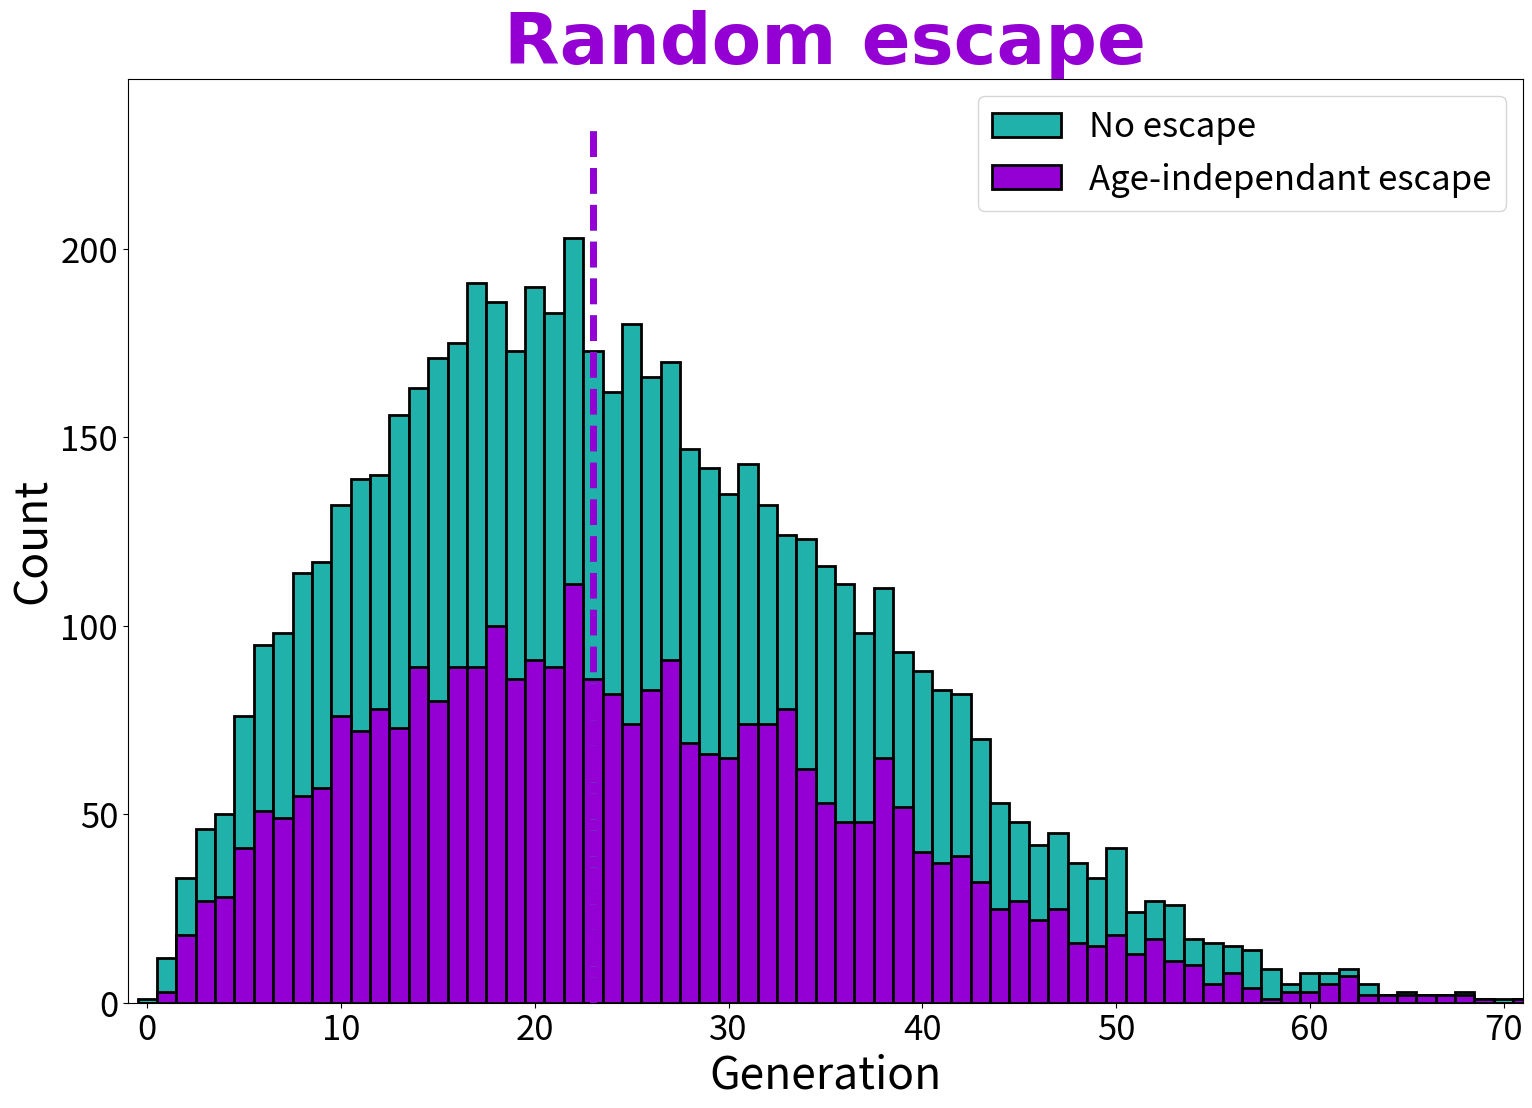
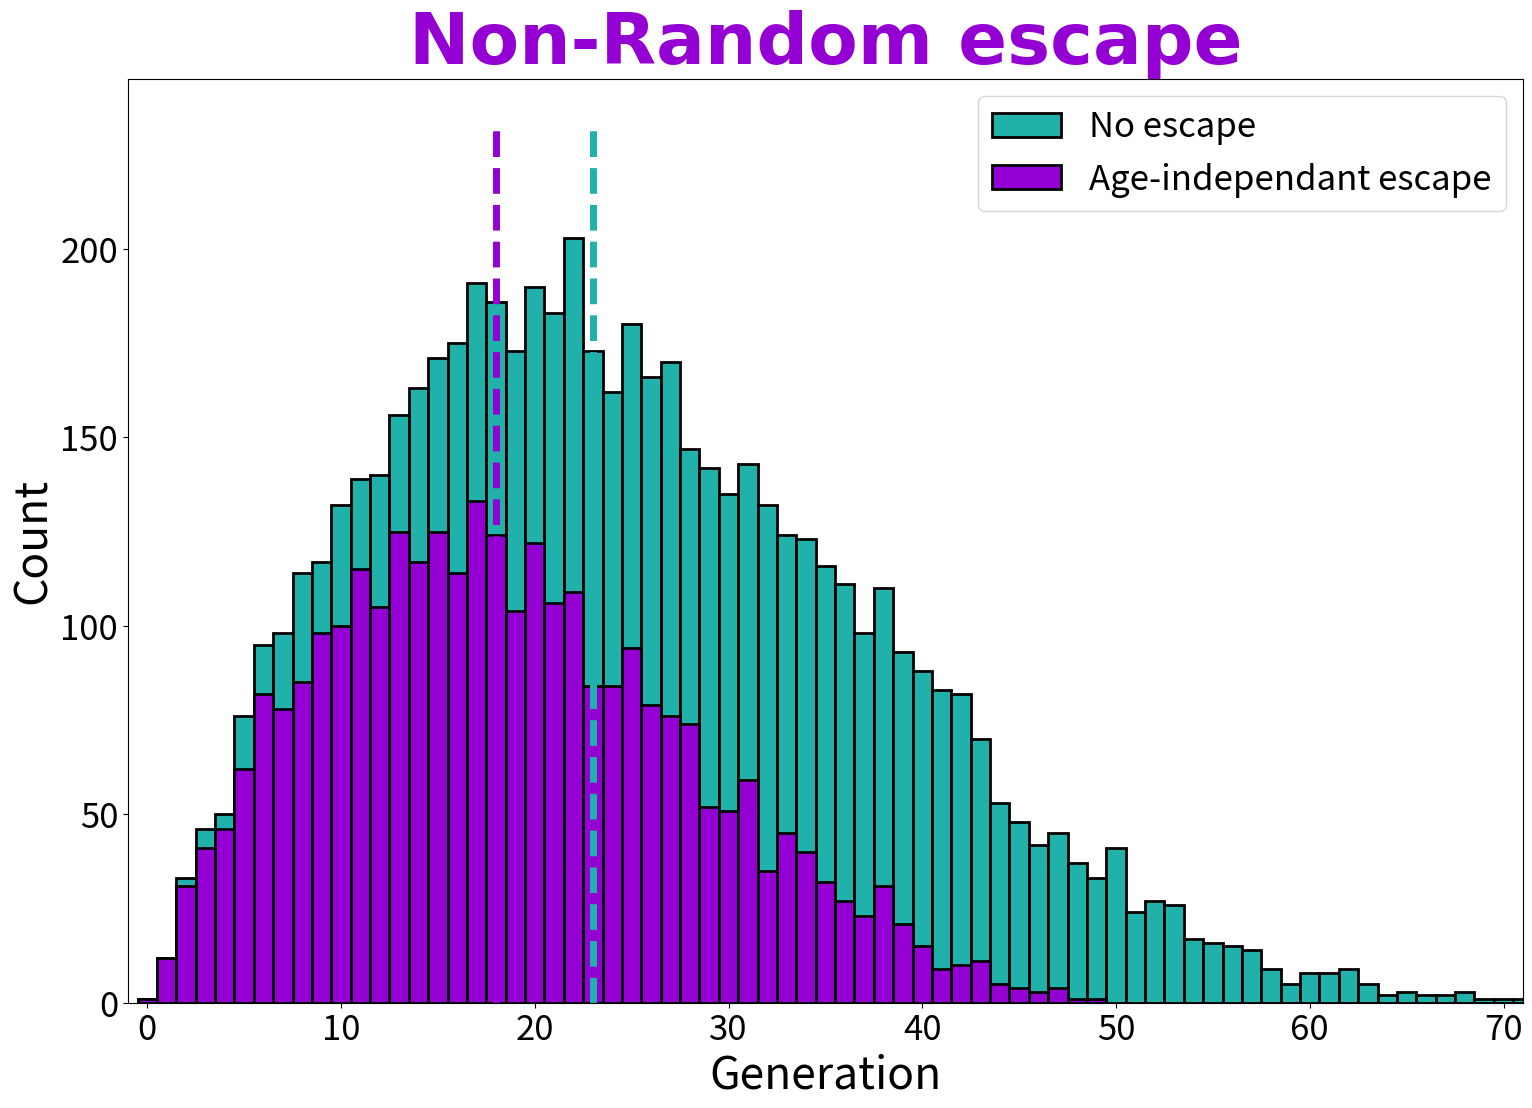
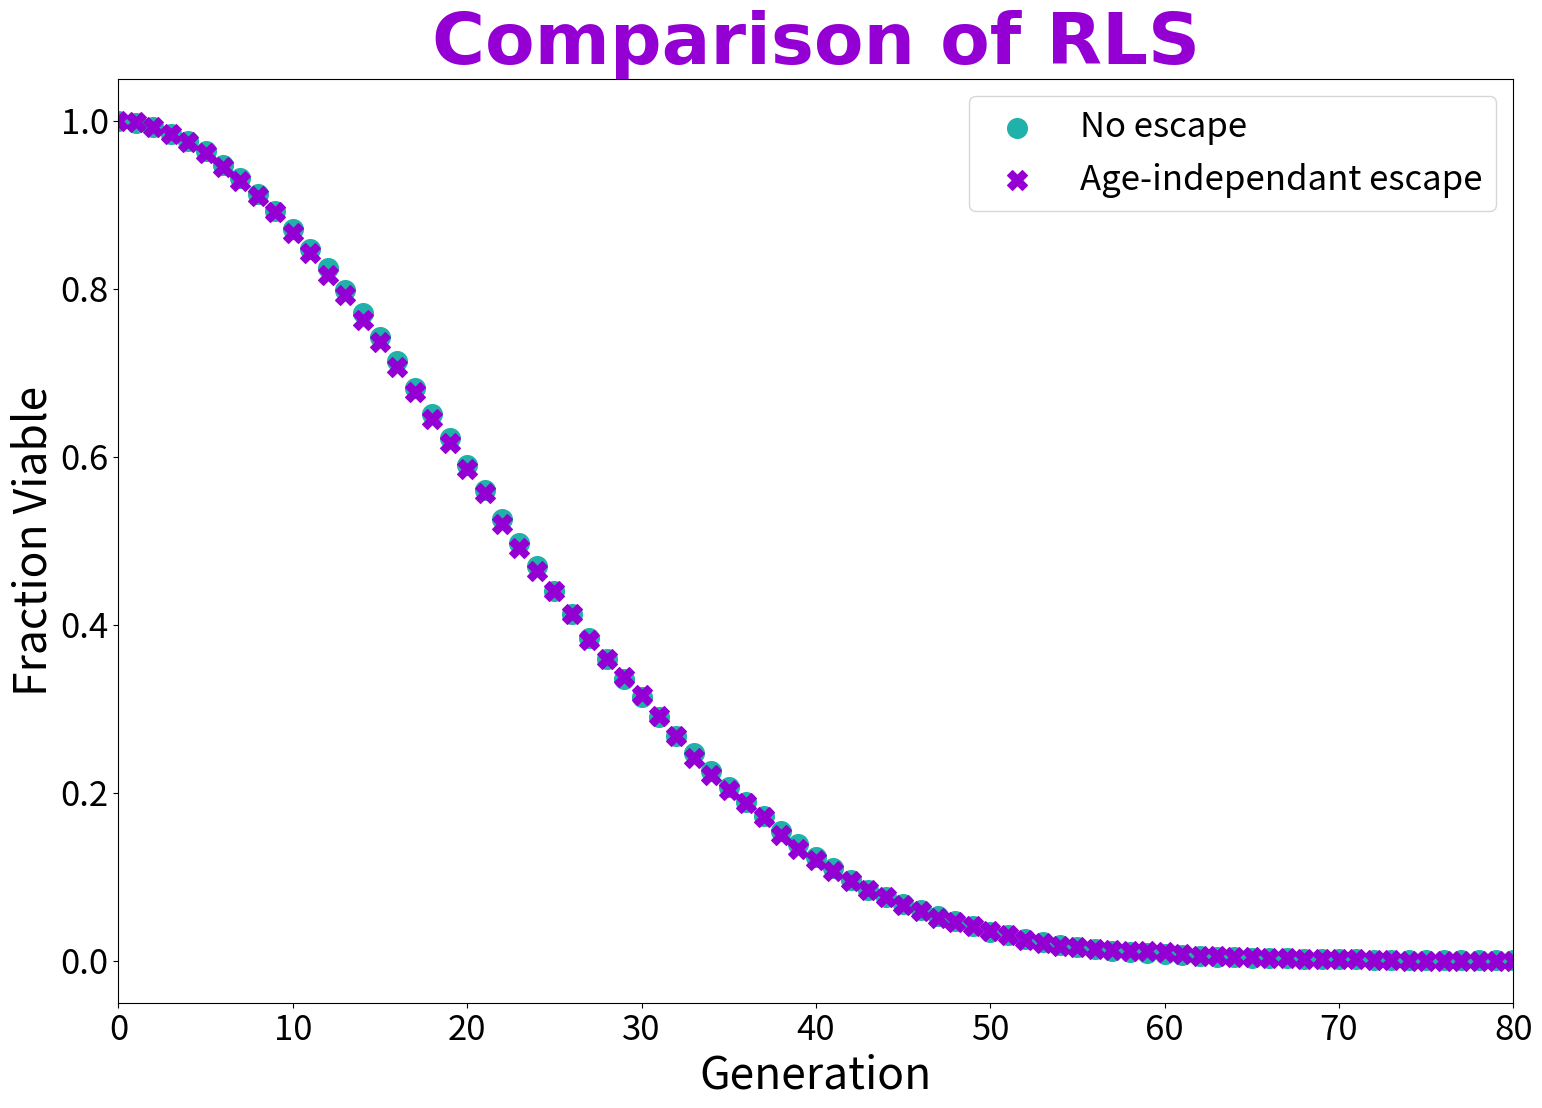
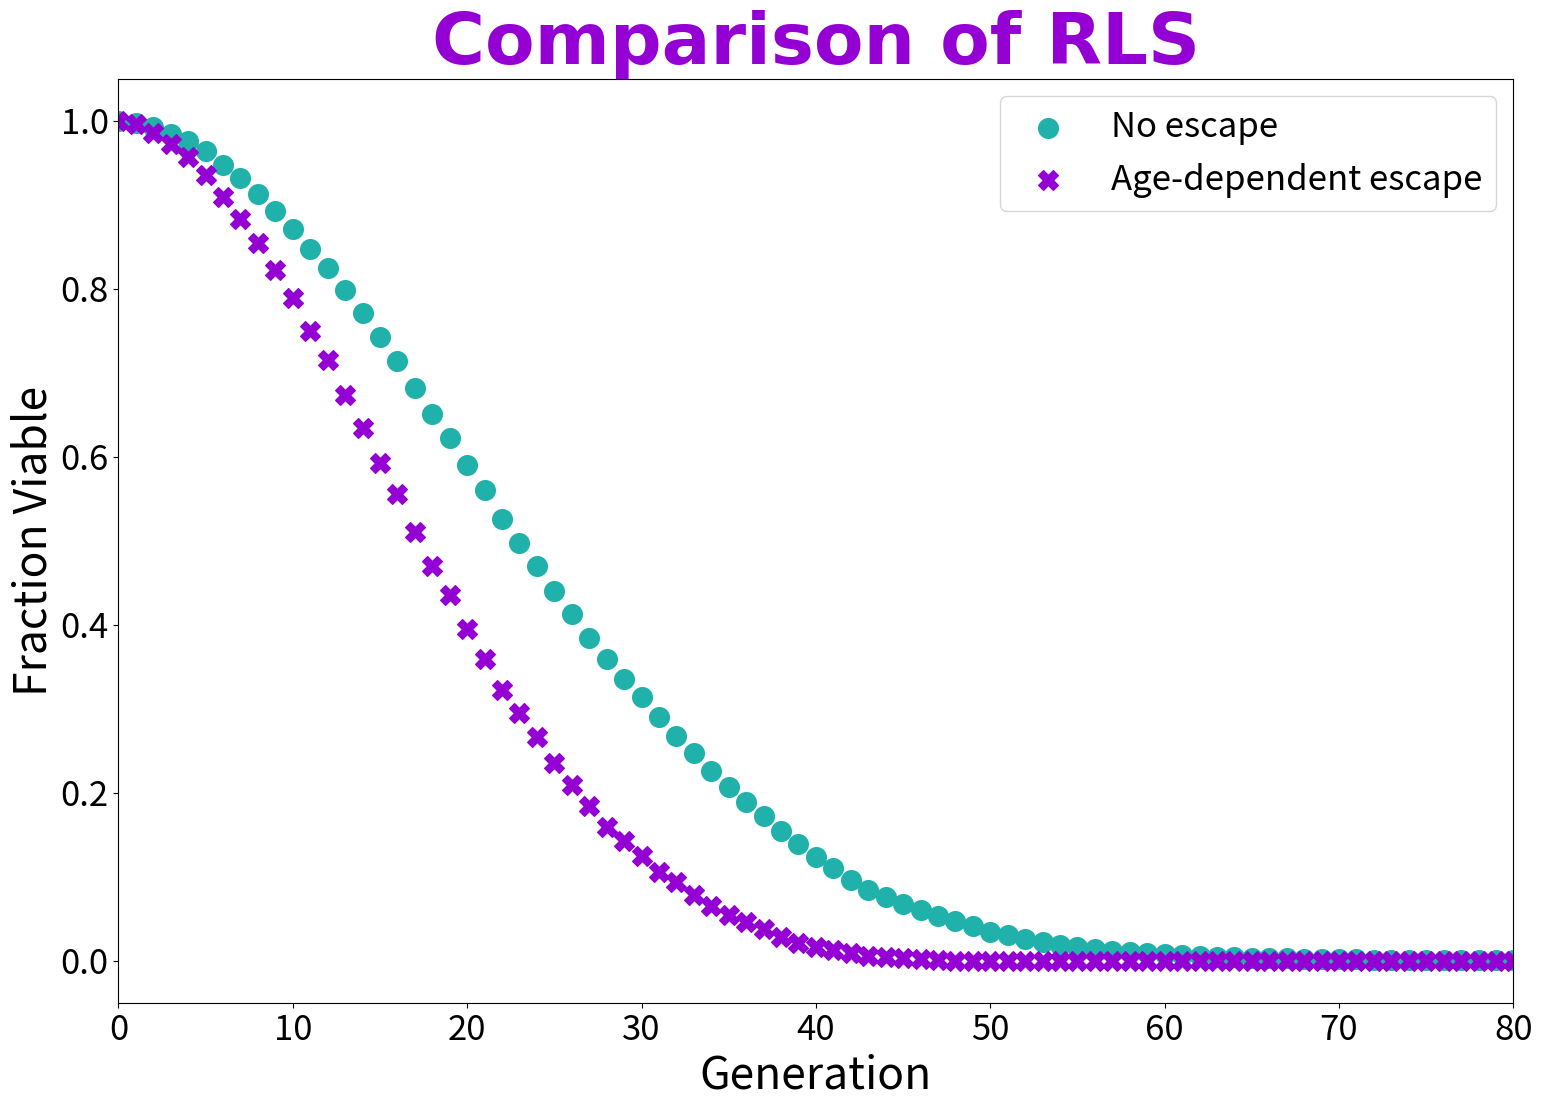

These charts were generated, in order, by the following Python code:
import numpy as np
import matplotlib.pyplot as plt

from numpy import random as rnd
from scipy.special import gamma
from numpy import matlib as mtlb

#%%%%%%%%%%%%%%%%%%%%%%%%%%%%%%%%%%%%%%%%%%%%%%%%%%%%%%%%%%%%%%%%%%%%%%%%%%%%%% POPULATION FUNCTION

# The following function generates an amount of generations for "NumberOfCells" mother cells, which are given by a Weibull distribution.
def InitialPopulationTimes(NumberOfCells=6000, MaxGenerations=100, Exponent=-0.4, AverageBirthTime=90, BirthTimeStdDev=2, AverageGenerations=25, GenerationsStdDev=5, WeibullK=2, Asymmetry=True, InvertExponential=True):
    Data = {}
    Data['Metadata'] = {'NumberOfCells': NumberOfCells, 'MaxGenerations': MaxGenerations, 'Exponent': Exponent, 'AverageBirthTime': AverageBirthTime, 'BirthTimeStdDev': BirthTimeStdDev, 'AverageGenerations': AverageGenerations, 'GenerationsStdDev': GenerationsStdDev, 'WeibullK': WeibullK, 'Asymmetry': Asymmetry, 'InvertExponential': InvertExponential}
    if InvertExponential == True:
        NumberOfDaughters = np.flip(np.arange(1, MaxGenerations + 1))
    else:
        NumberOfDaughters = np.arange(1, MaxGenerations + 1)
    BirthTimeTrend = AverageBirthTime * NumberOfDaughters**Exponent  # Time variation between daughters across generations.
    if InvertExponential == True:
        BirthTimeTrend = BirthTimeTrend - BirthTimeTrend[0]  # Time differences between daughters across generations compared to the tabulated value (from lower to higher - inverted).
    else:
        BirthTimeTrend = BirthTimeTrend - BirthTimeTrend[-1]  # Time differences between daughters across generations compared to the tabulated value (from higher to lower).
    BirthTimes = rnd.normal(loc=AverageBirthTime, scale=BirthTimeStdDev, size=(NumberOfCells, MaxGenerations)) + mtlb.repmat(BirthTimeTrend, NumberOfCells, 1)
    WeibullParameters = AverageGenerations / gamma(1 + 1 / WeibullK)
    BirthsPerMother = np.full((NumberOfCells, MaxGenerations), np.nan)
    if Asymmetry == True:
        DaughtersPerMother = (WeibullParameters * rnd.weibull(WeibullK, size=(1, NumberOfCells)))[0].round(0).astype(int)
    else:
        DaughtersPerMother = abs(rnd.normal(loc=AverageGenerations, scale=GenerationsStdDev, size=NumberOfCells).round(0).astype(int))
    for Row in range(NumberOfCells):
        BirthsPerMother[Row] = np.array(list(BirthTimes[Row][:DaughtersPerMother[Row]]) + [np.nan] * (MaxGenerations - DaughtersPerMother[Row]))
    Data['BirthTimes'] = BirthTimes
    Data['BirthTimeTrend'] = BirthTimeTrend
    Data['NumberOfDaughters'] = DaughtersPerMother
    Data['TrimmedLifeTimes'] = BirthsPerMother
    return(Data)

#%%%%%%%%%%%%%%%%%%%%%%%%%%%%%%%%%%%%%%%%%%%%%%%%%%%%%%%%%%%%%%%%%%%%%%%%%%%%%% APPLICATION OF ESCAPE FUNCTION

def EscapeFunction(NumberOfDaughters, EscapeFunction, Title, NoEscapeLabel, EscapeLabel):
    Data = {}
    Data['EscapeFunction'] = EscapeFunction
    if isinstance(EscapeFunction[0], np.bool_):
        DaughtersWithEscape = NumberOfDaughters[EscapeFunction]
        Data['DaughtersWithEscape'] = DaughtersWithEscape
    else:
        EscapePositions = np.array(NumberOfDaughters) < np.array(EscapeFunction)
        DaughtersWithEscape = np.array(NumberOfDaughters)[EscapePositions]
        Data['DaughtersWithEscape'] = DaughtersWithEscape
    EscapePlot, ax = plt.subplots(figsize=(18, 12))
    Heights, Bins, _ = ax.hist(NumberOfDaughters, bins=max(NumberOfDaughters), edgecolor='black', linewidth=2, density=False, color='lightseagreen', label=NoEscapeLabel, align='left')
    ax.hist(DaughtersWithEscape, bins=Bins, edgecolor='black', linewidth=2, density=False, color='darkviolet', label=EscapeLabel, align='left')
    ax.set_title(Title, pad=8, loc='center', color='darkviolet', font={'family': 'cursive', 'weight': 'bold', 'size': 52})
    ax.set_xlabel('Generation', labelpad=3.2, loc='center', size=32, color='black')
    ax.set_ylabel('Count', labelpad=3.2, loc='center', size=32, color='black')
    ax.vlines(np.median(NumberOfDaughters), 0, max(Heights) + max(Heights) * 15 / 100, linewidth=5, linestyle='dashed', color='lightseagreen')
    ax.vlines(np.median(DaughtersWithEscape), 0, max(Heights) + max(Heights) * 15 / 100, linewidth=5, linestyle='dashed', color='darkviolet')
    ax.set_xlim([-1, 71])
    ax.tick_params(axis='both', which='major', labelsize=25)
    ax.legend(fontsize=25)
    return(Data)

#%%%%%%%%%%%%%%%%%%%%%%%%%%%%%%%%%%%%%%%%%%%%%%%%%%%%%%%%%%%%%%%%%%%%%%%%%%%%%% ESCAPE FUNCTION

def RandomEscape(NumberOfDaughters, Min, Max):
    LinearDeath1 = rnd.randint(Min, Max, len(NumberOfDaughters))
    LinearDeath2 = rnd.randint(Min, Max, len(NumberOfDaughters))
    RandomDeath = LinearDeath1<LinearDeath2
    return RandomDeath

def LinearEscape(NumberOfDaughters, Min, Max):
    LinearDeath = rnd.randint(Min, Max, len(NumberOfDaughters)) / 2
    return LinearDeath

#%%%%%%%%%%%%%%%%%%%%%%%%%%%%%%%%%%%%%%%%%%%%%%%%%%%%%%%%%%%%%%%%%%%%%%%%%%%%%% APPLICATIONS

MaxGenerationsToUse = 100

Data = InitialPopulationTimes(MaxGenerations=MaxGenerationsToUse)

RandomEscapeData = EscapeFunction(Title='Random escape', NoEscapeLabel='No escape', EscapeLabel='Age-independant escape', NumberOfDaughters=Data['NumberOfDaughters'], EscapeFunction=RandomEscape(Data['NumberOfDaughters'], 0, 100))

NonRandomEscapeData = EscapeFunction(Title='Non-Random escape', NoEscapeLabel='No escape', EscapeLabel='Age-independant escape', NumberOfDaughters=Data['NumberOfDaughters'], EscapeFunction=LinearEscape(Data['NumberOfDaughters'], 0, 100))

np.save(r'D:\JøFrå\Estudio\Facultad\Fisica\Datos\Simulacion', Data)

np.save(r'D:\JøFrå\Estudio\Facultad\Fisica\Datos\Simulacion Random', RandomEscapeData)

np.save(r'D:\JøFrå\Estudio\Facultad\Fisica\Datos\Simulacion no Random', NonRandomEscapeData)

#%%%%%%%%%%%%%%%%%%%%%%%%%%%%%%%%%%%%%%%%%%%%%%%%%%%%%%%%%%%%%%%%%%%%%%%%%%%%%% RLS

MothersWithoutLoss = np.isfinite(Data['TrimmedLifeTimes'])
MothersWithoutLossRLS = np.sum(MothersWithoutLoss, 0)

RLSWithoutLoss = MothersWithoutLossRLS/MothersWithoutLossRLS.max()

MothersWithLoss = np.isfinite(Data['TrimmedLifeTimes'])
MothersWithLossRLS = np.sum(MothersWithLoss[RandomEscapeData['EscapeFunction']], 0)

RLSWithLoss = MothersWithLossRLS/MothersWithLossRLS.max()

RLSGraphIndependant, ax = plt.subplots(figsize=(18, 12))
ax.set_title('Comparison of RLS', pad=8, loc='center', color='darkviolet', font={'family': 'cursive', 'weight': 'bold', 'size': 52})
ax.scatter(np.arange(0, MaxGenerationsToUse, 1), RLSWithoutLoss, label='No escape', color='lightseagreen', s = 200)
ax.scatter(np.arange(0, MaxGenerationsToUse, 1), RLSWithLoss, label='Age-independant escape', color='darkviolet', s = 200, marker = 'X')
ax.set_xlim([0, 80])
ax.set_xlabel('Generation', labelpad=3.2, loc='center', size=32, color='black')
ax.set_ylabel('Fraction Viable', labelpad=3.2, loc='center', size=32, color='black')
ax.tick_params(axis='both', which='major', labelsize=25)
ax.legend(fontsize=25)

#%%

MothersWithoutLoss = np.isfinite(Data['TrimmedLifeTimes'])
MothersWithoutLossRLS = np.sum(MothersWithoutLoss, axis=0)

RLSWithoutLoss = MothersWithoutLossRLS/MothersWithoutLossRLS.max()

MothersWithLoss = np.isfinite(Data['TrimmedLifeTimes'])
EscapedPositions = Data['NumberOfDaughters']<NonRandomEscapeData['EscapeFunction']
MothersWithLossRLS = np.sum(MothersWithLoss[EscapedPositions], axis=0)

RLSWithLoss = MothersWithLossRLS/MothersWithLossRLS.max()

RLSGraphDependent, ax = plt.subplots(figsize=(18, 12))
ax.set_title('Comparison of RLS', pad=8, loc='center', color='darkviolet', font={'family': 'cursive', 'weight': 'bold', 'size': 52})
ax.scatter(np.arange(0, MaxGenerationsToUse, 1), RLSWithoutLoss, label='No escape', color='lightseagreen', s = 200)
ax.scatter(np.arange(0, MaxGenerationsToUse, 1), RLSWithLoss, label='Age-dependent escape', color='darkviolet', s = 200, marker = 'X')
ax.set_xlim([0, 80])
ax.set_xlabel('Generation', labelpad=3.2, loc='center', size=32, color='black')
ax.set_ylabel('Fraction Viable', labelpad=3.2, loc='center', size=32, color='black')
ax.tick_params(axis='both', which='major', labelsize=25)
ax.legend(fontsize=25)
